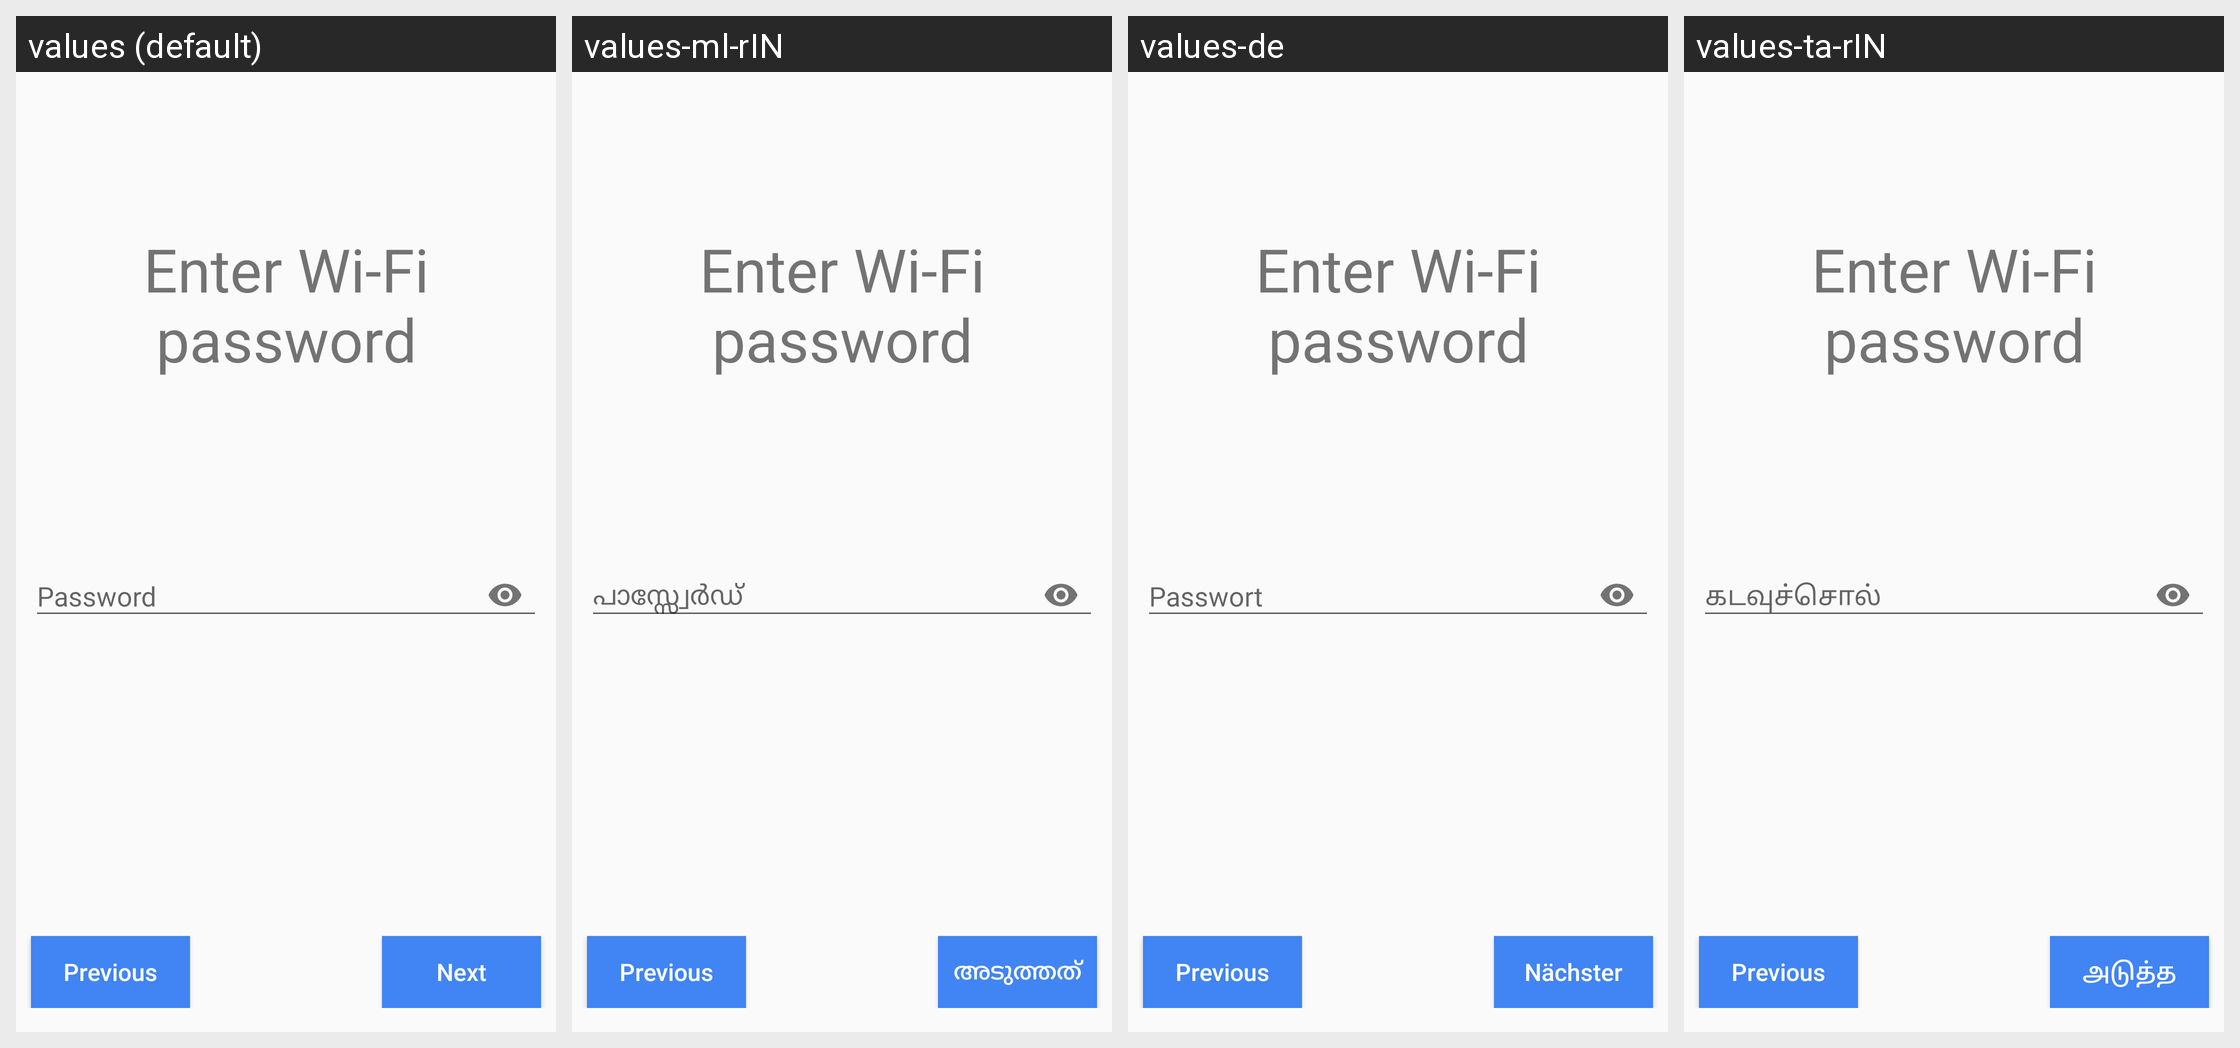

Locale-by-locale string values for the Android screen shown in this grid:
Android screen res/layout/wifi_password_layout.xml rendered under 4 locales, left to right: values (default), values-ml-rIN, values-de, values-ta-rIN. Device: Nexus 5 (rendered at 1080×1920; each locale shown at half size, 540×960, under a caption strip naming it); theme AppTheme.
Other locales in the repository, not shown: values-es, values-hi, values-it, values-pt-rBR, values-te-rIN.
Strings drawn on this screen, with the default value and each locale's value (text and hints the layout hard-codes, and strings that could not be matched under every locale, appear in the picture but are not listed):

enter_wifi_password
  values: Enter Wi-Fi password
  values-ml-rIN: Enter Wi-Fi password  [not translated; the default value is used]
  values-de: Enter Wi-Fi password  [not translated; the default value is used]
  values-ta-rIN: Enter Wi-Fi password  [not translated; the default value is used]

password
  values: Password
  values-ml-rIN: പാസ്സ്വേർഡ്
  values-de: Passwort
  values-ta-rIN: கடவுச்சொல்

previous
  values: Previous
  values-ml-rIN: Previous  [not translated; the default value is used]
  values-de: Previous  [not translated; the default value is used]
  values-ta-rIN: Previous  [not translated; the default value is used]

next
  values: Next
  values-ml-rIN: അടുത്തത്
  values-de: Nächster
  values-ta-rIN: அடுத்த
